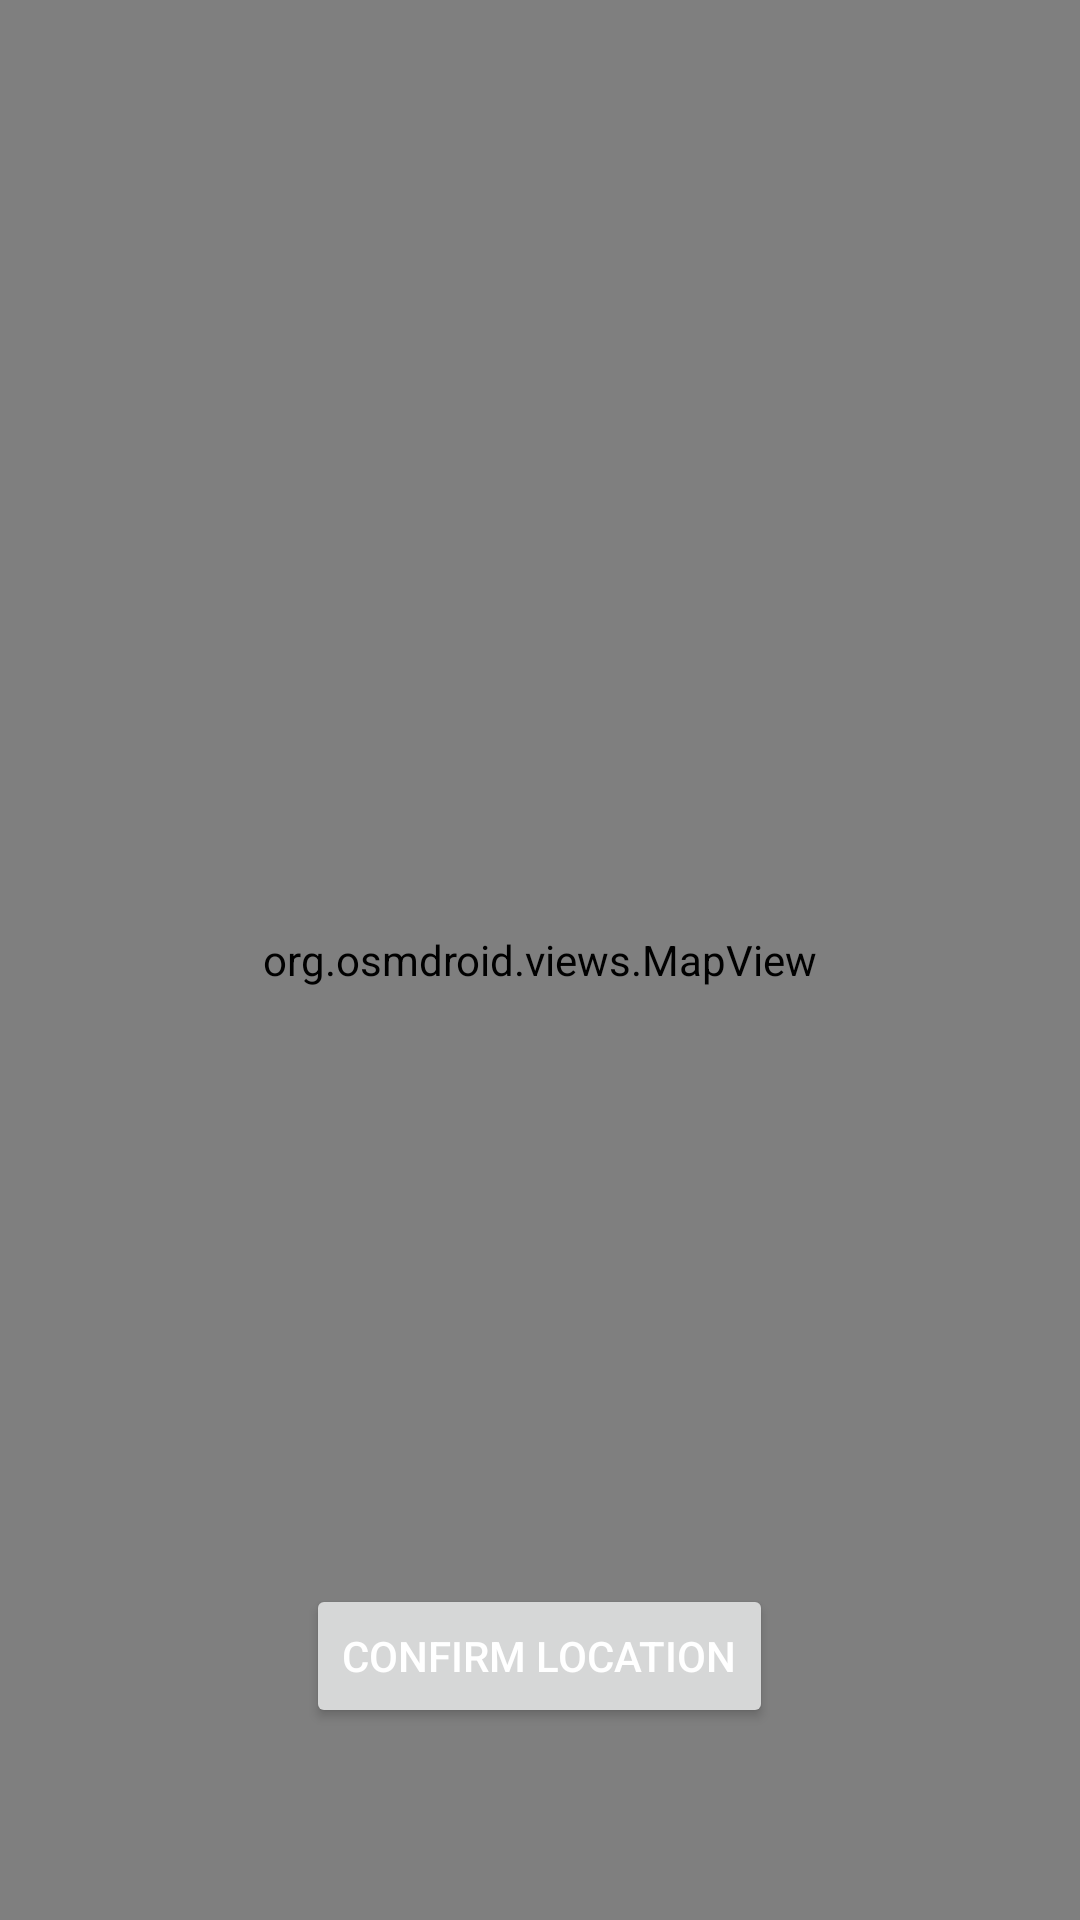

This screen was rendered from an Android layout file. Write that file and the resources it references.
<!-- AndroidManifest.xml: application theme Theme.MyApplication2 -->
<!-- res/layout/activity_osm_map_picker.xml -->
<?xml version="1.0" encoding="utf-8"?>
<FrameLayout xmlns:android="http://schemas.android.com/apk/res/android"
    android:id="@+id/map_container"
    android:layout_width="match_parent"
    android:layout_height="match_parent">

    <org.osmdroid.views.MapView
        android:id="@+id/mapView"
        android:layout_width="match_parent"
        android:layout_height="match_parent" />

    <Button
        android:id="@+id/confirm_button"
        android:layout_width="wrap_content"
        android:layout_height="wrap_content"
        android:text="Confirm Location"
        android:layout_gravity="bottom|center_horizontal"
        android:layout_marginBottom="64dp"
    android:textColor="@android:color/white"/>
</FrameLayout>
<!-- resources referenced by this layout -->
<resources>
  <style name="Theme.MyApplication2" parent="Base.Theme.MyApplication2" />
  <style name="Base.Theme.MyApplication2" parent="Theme.Material3.DayNight.NoActionBar">
          
          <item name="colorSurface">@color/colorSurface</item>
          <item name="colorSurfaceInverse">@color/colorSurfaceInverse</item>
          <item name="colorOnSurface">@color/colorOnSurface</item>
          <item name="colorOnSurfaceSecondary">@color/colorOnSurfaceSecondary</item> 
  
          <item name="android:statusBarColor">@color/black</item>
  
          <item name="colorSurfaceContainer">@color/black</item>
  
  
          
      </style>
  <color name="colorSurface">#FFFFFFFF</color>
  <color name="colorSurfaceInverse">#FF201F25</color>
  <color name="colorOnSurface">#FF000000</color>
  <color name="colorOnSurfaceSecondary">#CC000000</color>
  <color name="black">#FF000000</color>
</resources>
